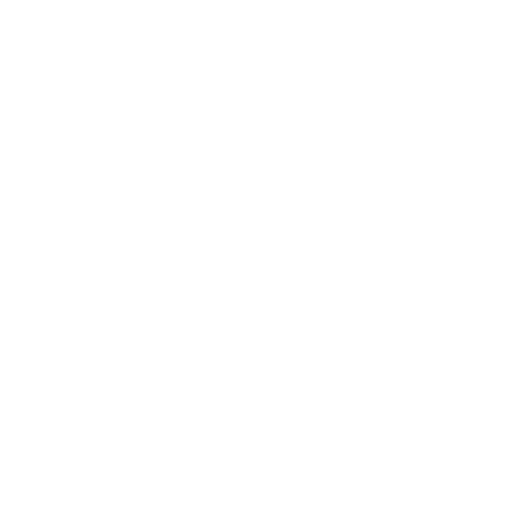
t = 0.00 s
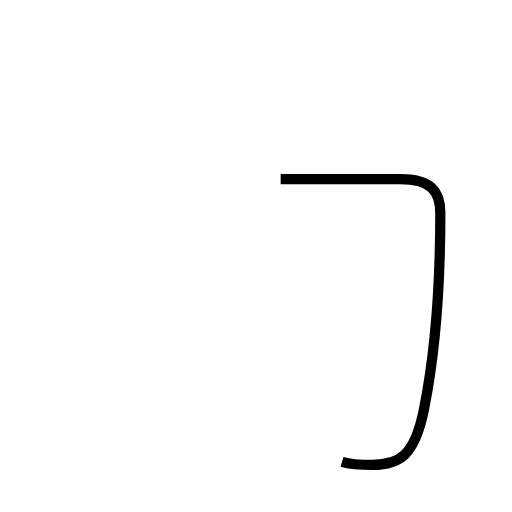
t = 1.44 s
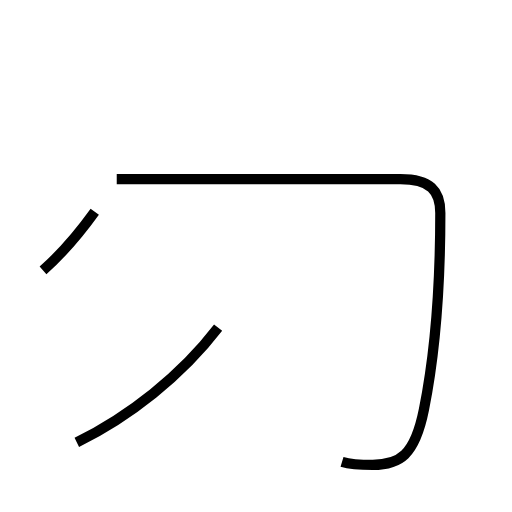
t = 2.69 s
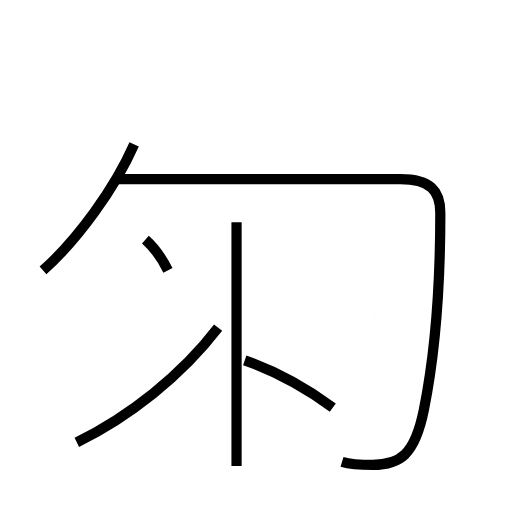
t = 4.04 s
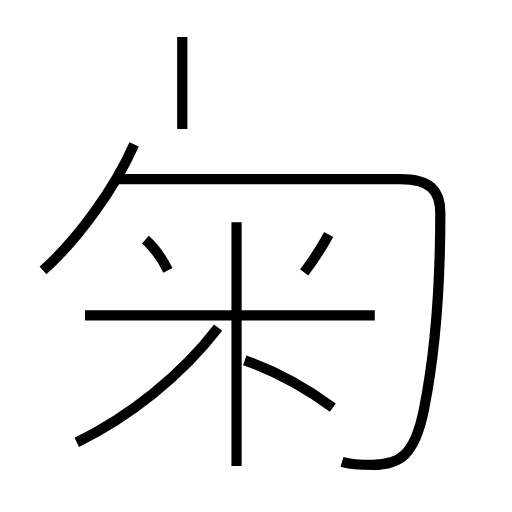
t = 5.29 s
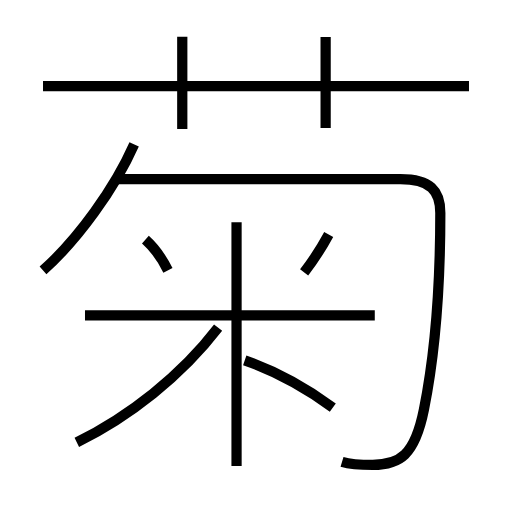
t = 6.81 s

The animated SVG that drew these frames (rendered in a browser with its animation timeline set to each time). Animation: 11 SMIL elements (animate=11); one cycle of 6.81 s.

<?xml version='1.0' encoding='utf-8'?>
<svg viewBox="0.0 -6.0 50.0 50.0" version="1.1" xmlns="http://www.w3.org/2000/svg"><rect x="-1000" y="-1000" width="2000" height="2000" stroke="white" fill="white" /><g style="fill:none;stroke:#000000;stroke-width:1"><path d="M 33.4 1.1 C 34.4 1.4 35.4 1.4 36.4 1.4 C 39.0 1.4 40.5 0.5 41.4 -4.0 C 42.5 -9.5 43.0 -16.4 43.0 -23.2 C 43.0 -25.4 42.0 -26.5 39.1 -26.5 L 11.4 -26.5 " transform="translate(0.0 38.0)" stroke-dasharray="64.1632888845505" stroke-dashoffset="64.1632888845505"><animate attributeName="stroke-dashoffset" from="64.1632888845505" to="0" dur="1.9248986665365149s" begin="0s; anim_end.end" fill="freeze" id="anim0" /></path><path d="M 7.5 -0.8 C 12.6 -3.3 17.7 -7.3 21.3 -12.0 " transform="translate(0.0 38.0)" stroke-dasharray="17.92336075060524" stroke-dashoffset="17.92336075060524"><animate attributeName="stroke-dashoffset" from="17.92336075060524" to="0" dur="0.5377008225181572s" begin="anim0.end" fill="freeze" id="anim1" /></path><path d="M 4.2 -17.6 C 7.6 -20.6 11.2 -25.6 13.1 -29.9 " transform="translate(0.0 38.0)" stroke-dasharray="15.282756379457076" stroke-dashoffset="15.282756379457076"><animate attributeName="stroke-dashoffset" from="15.282756379457076" to="0" dur="0.4584826913837123s" begin="anim1.end" fill="freeze" id="anim2" /></path><path d="M 23.1 1.5 L 23.1 -22.3 " transform="translate(0.0 38.0)" stroke-dasharray="23.8" stroke-dashoffset="23.8"><animate attributeName="stroke-dashoffset" from="23.8" to="0" dur="0.714s" begin="anim2.end" fill="freeze" id="anim3" /></path><path d="M 16.4 -17.6 C 15.8 -18.8 15.1 -19.8 14.2 -20.6 " transform="translate(0.0 38.0)" stroke-dasharray="3.7432379564380596" stroke-dashoffset="3.7432379564380596"><animate attributeName="stroke-dashoffset" from="3.7432379564380596" to="0" dur="0.11229713869314178s" begin="anim3.end" fill="freeze" id="anim4" /></path><path d="M 32.5 -4.2 C 30.3 -5.8 27.1 -7.7 23.9 -8.8 " transform="translate(0.0 38.0)" stroke-dasharray="9.786180051727627" stroke-dashoffset="9.786180051727627"><animate attributeName="stroke-dashoffset" from="9.786180051727627" to="0" dur="0.2935854015518288s" begin="anim4.end" fill="freeze" id="anim5" /></path><path d="M 36.6 -13.2 L 8.3 -13.2 " transform="translate(0.0 38.0)" stroke-dasharray="28.3" stroke-dashoffset="28.3"><animate attributeName="stroke-dashoffset" from="28.3" to="0" dur="0.849s" begin="anim5.end" fill="freeze" id="anim6" /></path><path d="M 29.7 -17.4 C 30.7 -18.7 31.4 -19.8 32.1 -21.1 " transform="translate(0.0 38.0)" stroke-dasharray="4.4154854259132055" stroke-dashoffset="4.4154854259132055"><animate attributeName="stroke-dashoffset" from="4.4154854259132055" to="0" dur="0.13246456277739616s" begin="anim6.end" fill="freeze" id="anim7" /></path><path d="M 17.8 -31.4 L 17.8 -40.4 " transform="translate(0.0 38.0)" stroke-dasharray="9.0" stroke-dashoffset="9.0"><animate attributeName="stroke-dashoffset" from="9.0" to="0" dur="0.27s" begin="anim7.end" fill="freeze" id="anim8" /></path><path d="M 45.8 -35.6 L 4.2 -35.6 " transform="translate(0.0 38.0)" stroke-dasharray="41.599999999999994" stroke-dashoffset="41.599999999999994"><animate attributeName="stroke-dashoffset" from="41.599999999999994" to="0" dur="1.2479999999999998s" begin="anim8.end" fill="freeze" id="anim9" /></path><path d="M 31.8 -31.5 L 31.8 -40.4" transform="translate(0.0 38.0)" stroke-dasharray="8.899999999999999" stroke-dashoffset="8.899999999999999"><animate attributeName="stroke-dashoffset" from="8.899999999999999" to="0" dur="0.26699999999999996s" begin="anim9.end" fill="freeze" id="anim_end" /></path></g></svg>
